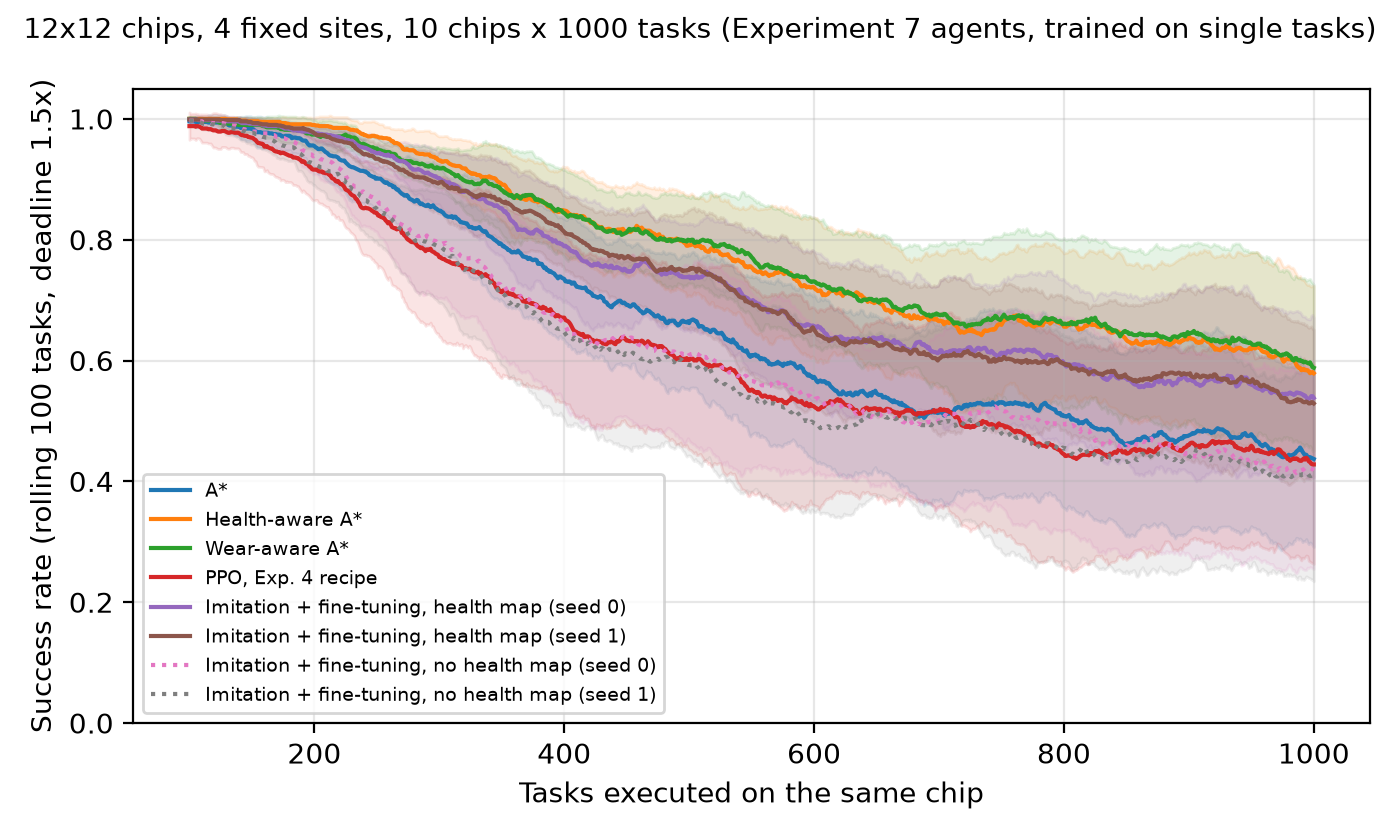

The data file committed next to this chart (first rows):
router, chip, protect, overall_success, tasks_before_first_failure, life_90, life_70, life_50, total_steps, final_dead_frac, final_weak_frac, final_mean_health_used, electrodes_used
A*, 0, 0, 0.589, 76, 213, 378, 614, 8983, 0.2431, 0.3264, 0.5707, 105
A*, 1, 0, 0.585, 72, 194, 361, 527, 8698, 0.1806, 0.2361, 0.638, 96
A*, 2, 0, 0.817, 149, 394, 658, 1000, 9098, 0.1597, 0.25, 0.7043, 118
A*, 3, 0, 0.852, 90, 376, 994, 1000, 9010, 0.1458, 0.2431, 0.7142, 118
A*, 4, 0, 0.775, 194, 335, 561, 1000, 8856, 0.1597, 0.25, 0.6748, 111
A*, 5, 0, 0.642, 130, 228, 370, 779, 9713, 0.2083, 0.2778, 0.6532, 120
A*, 6, 0, 0.652, 172, 266, 446, 619, 9213, 0.25, 0.3333, 0.5909, 111
A*, 7, 0, 0.602, 129, 296, 359, 575, 9793, 0.2014, 0.2847, 0.6301, 115
A*, 8, 0, 0.63, 131, 237, 425, 607, 9835, 0.2222, 0.3611, 0.5782, 113
A*, 9, 0, 0.56, 166, 231, 318, 548, 9558, 0.2292, 0.2986, 0.5748, 98
Health-aware A*, 0, 0, 0.724, 213, 323, 629, 892, 8790, 0.2083, 0.3403, 0.6158, 125
Health-aware A*, 1, 0, 0.733, 129, 336, 529, 994, 8400, 0.1806, 0.2778, 0.66, 111
Health-aware A*, 2, 0, 0.914, 177, 618, 1000, 1000, 8749, 0.1181, 0.2361, 0.746, 123
Health-aware A*, 3, 0, 0.916, 255, 606, 1000, 1000, 8610, 0.1319, 0.2153, 0.7425, 124
Health-aware A*, 4, 0, 0.84, 138, 387, 882, 1000, 8488, 0.1597, 0.2361, 0.7022, 116
Health-aware A*, 5, 0, 0.798, 235, 374, 672, 1000, 9145, 0.1875, 0.3264, 0.6556, 126
Health-aware A*, 6, 0, 0.7, 140, 299, 472, 801, 9065, 0.2431, 0.3611, 0.6119, 125
Health-aware A*, 7, 0, 0.743, 248, 358, 584, 964, 9378, 0.1875, 0.3333, 0.629, 127
Health-aware A*, 8, 0, 0.741, 226, 278, 570, 836, 9421, 0.1944, 0.3889, 0.5963, 125
Health-aware A*, 9, 0, 0.712, 145, 275, 402, 717, 9171, 0.2014, 0.3056, 0.647, 125
Wear-aware A*, 0, 0, 0.726, 105, 328, 630, 902, 8881, 0.2014, 0.3403, 0.6237, 125
Wear-aware A*, 1, 0, 0.751, 158, 313, 533, 998, 8341, 0.1806, 0.25, 0.6684, 108
Wear-aware A*, 2, 0, 0.903, 185, 442, 1000, 1000, 8776, 0.1181, 0.2014, 0.7681, 118
Wear-aware A*, 3, 0, 0.919, 201, 390, 1000, 1000, 8810, 0.1319, 0.2083, 0.7565, 118
Wear-aware A*, 4, 0, 0.863, 123, 491, 1000, 1000, 8532, 0.1528, 0.2292, 0.7128, 116
Wear-aware A*, 5, 0, 0.792, 110, 391, 723, 1000, 9242, 0.1944, 0.2986, 0.6704, 126
Wear-aware A*, 6, 0, 0.694, 118, 278, 478, 776, 9137, 0.2431, 0.3472, 0.6137, 124
Wear-aware A*, 7, 0, 0.741, 105, 304, 595, 884, 9376, 0.1875, 0.3125, 0.6356, 127
Wear-aware A*, 8, 0, 0.746, 192, 316, 604, 970, 9556, 0.1806, 0.375, 0.6023, 125
Wear-aware A*, 9, 0, 0.7, 193, 267, 399, 689, 9140, 0.2014, 0.2917, 0.6502, 124
PPO, Exp. 4 recipe, 0, 0, 0.547, 32, 214, 309, 429, 9116, 0.2292, 0.3194, 0.5829, 103
PPO, Exp. 4 recipe, 1, 0, 0.574, 128, 190, 366, 517, 8760, 0.1597, 0.2361, 0.6442, 95
PPO, Exp. 4 recipe, 2, 0, 0.83, 166, 378, 746, 1000, 8997, 0.1319, 0.2431, 0.7085, 110
PPO, Exp. 4 recipe, 3, 0, 0.834, 195, 344, 982, 1000, 9169, 0.1528, 0.2083, 0.7196, 107
PPO, Exp. 4 recipe, 4, 0, 0.782, 179, 323, 547, 1000, 8816, 0.1389, 0.2153, 0.6858, 105
PPO, Exp. 4 recipe, 5, 0, 0.561, 109, 186, 274, 562, 9831, 0.2014, 0.2639, 0.652, 110
PPO, Exp. 4 recipe, 6, 0, 0.559, 107, 205, 357, 490, 9538, 0.2292, 0.3056, 0.6051, 109
PPO, Exp. 4 recipe, 7, 0, 0.471, 73, 195, 256, 303, 10168, 0.1944, 0.2639, 0.6312, 104
PPO, Exp. 4 recipe, 8, 0, 0.581, 141, 223, 303, 463, 9957, 0.1875, 0.2708, 0.6313, 104
PPO, Exp. 4 recipe, 9, 0, 0.582, 0, 152, 322, 517, 9555, 0.2083, 0.2569, 0.6039, 95
Imitation + fine-tuning, health map (see…, 0, 0, 0.678, 141, 292, 406, 672, 8808, 0.2222, 0.3264, 0.6336, 127
Imitation + fine-tuning, health map (see…, 1, 0, 0.712, 158, 332, 423, 853, 8518, 0.1875, 0.2708, 0.6487, 110
Imitation + fine-tuning, health map (see…, 2, 0, 0.871, 199, 426, 1000, 1000, 8843, 0.1181, 0.2431, 0.7193, 114
Imitation + fine-tuning, health map (see…, 3, 0, 0.884, 89, 379, 1000, 1000, 8956, 0.1319, 0.2292, 0.7392, 124
Imitation + fine-tuning, health map (see…, 4, 0, 0.828, 179, 414, 578, 1000, 8629, 0.1597, 0.2431, 0.6826, 115
Imitation + fine-tuning, health map (see…, 5, 0, 0.711, 161, 340, 590, 782, 9506, 0.2222, 0.3056, 0.6573, 126
Imitation + fine-tuning, health map (see…, 6, 0, 0.677, 140, 293, 438, 773, 9240, 0.2292, 0.3472, 0.6321, 128
Imitation + fine-tuning, health map (see…, 7, 0, 0.671, 147, 243, 508, 656, 9545, 0.2083, 0.3056, 0.6452, 127
Imitation + fine-tuning, health map (see…, 8, 0, 0.695, 121, 285, 483, 622, 9582, 0.2153, 0.3819, 0.5978, 125
Imitation + fine-tuning, health map (see…, 9, 0, 0.651, 106, 264, 345, 676, 9396, 0.2222, 0.3333, 0.6463, 129
Imitation + fine-tuning, health map (see…, 0, 0, 0.68, 140, 273, 408, 692, 8875, 0.2153, 0.3333, 0.6283, 125
Imitation + fine-tuning, health map (see…, 1, 0, 0.709, 157, 365, 533, 798, 8524, 0.1875, 0.2639, 0.6701, 117
Imitation + fine-tuning, health map (see…, 2, 0, 0.885, 162, 424, 1000, 1000, 8843, 0.125, 0.2431, 0.7323, 120
Imitation + fine-tuning, health map (see…, 3, 0, 0.853, 90, 363, 982, 1000, 8966, 0.1458, 0.2431, 0.7336, 124
Imitation + fine-tuning, health map (see…, 4, 0, 0.815, 155, 381, 685, 1000, 8677, 0.1597, 0.2917, 0.6772, 116
Imitation + fine-tuning, health map (see…, 5, 0, 0.749, 175, 304, 584, 1000, 9419, 0.2083, 0.3194, 0.6616, 129
Imitation + fine-tuning, health map (see…, 6, 0, 0.695, 140, 291, 495, 797, 9193, 0.2292, 0.3611, 0.6272, 128
Imitation + fine-tuning, health map (see…, 7, 0, 0.658, 150, 264, 470, 574, 9630, 0.2083, 0.2778, 0.6517, 127
Imitation + fine-tuning, health map (see…, 8, 0, 0.676, 124, 239, 463, 769, 9723, 0.1875, 0.3542, 0.6147, 125
Imitation + fine-tuning, health map (see…, 9, 0, 0.668, 146, 268, 422, 672, 9422, 0.2083, 0.3194, 0.6432, 126
... 20 more rows
